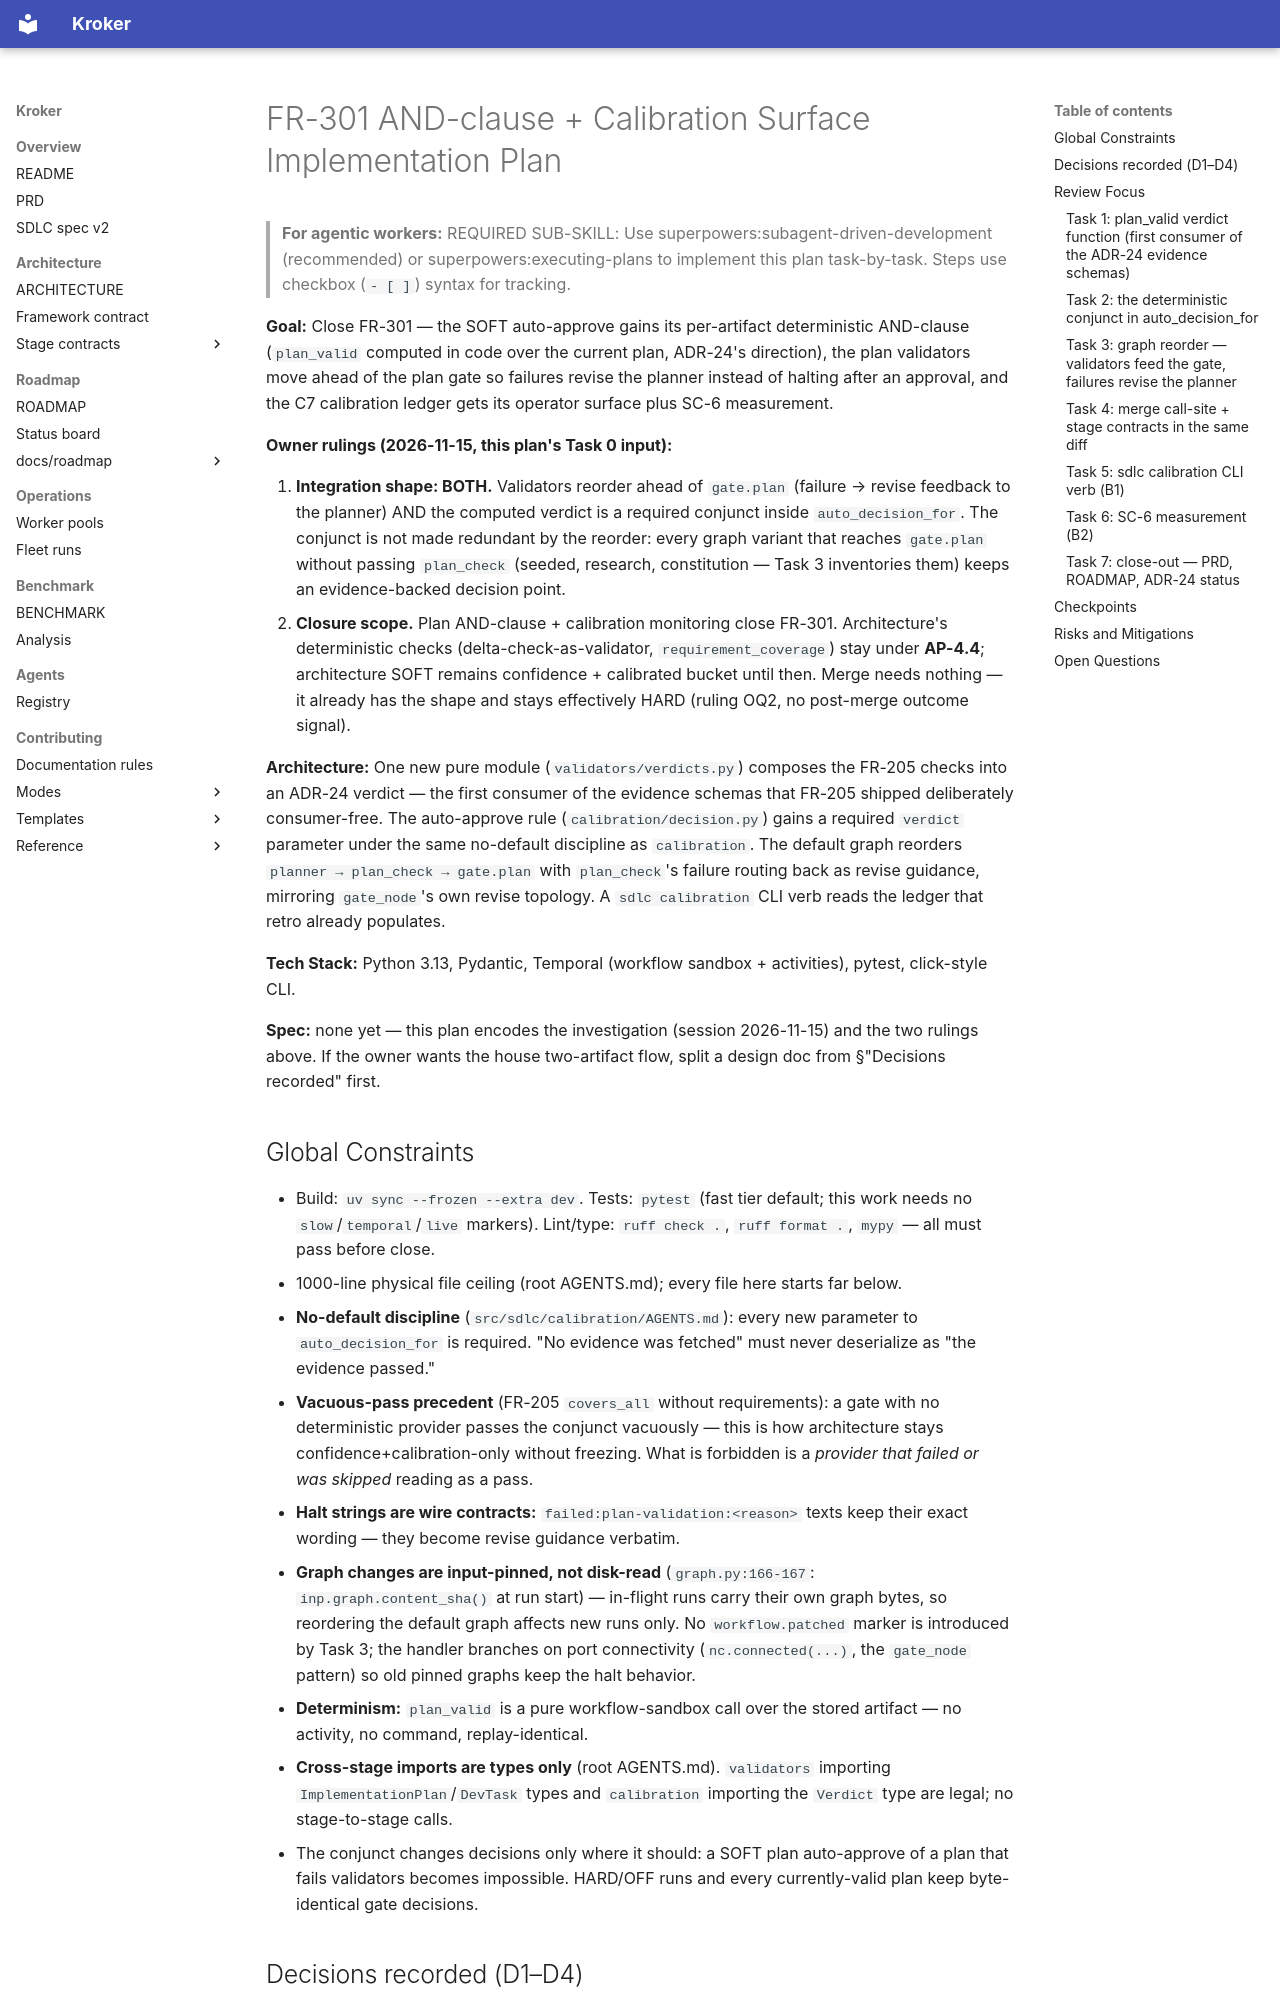

repository: Kit-Kroker/Kroker · page: superpowers/plans/2026-11-15-fr301-and-clause-and-calibration-surface/index.html · generator: mkdocs

# FR-301 AND-clause + Calibration Surface Implementation Plan

> **For agentic workers:** REQUIRED SUB-SKILL: Use superpowers:subagent-driven-development (recommended) or superpowers:executing-plans to implement this plan task-by-task. Steps use checkbox (`- [ ]`) syntax for tracking.

**Goal:** Close FR-301 — the SOFT auto-approve gains its per-artifact deterministic AND-clause (`plan_valid` computed in code over the current plan, ADR-24's direction), the plan validators move ahead of the plan gate so failures revise the planner instead of halting after an approval, and the C7 calibration ledger gets its operator surface plus SC-6 measurement.

**Owner rulings (2026-11-15, this plan's Task 0 input):**

1. **Integration shape: BOTH.** Validators reorder ahead of `gate.plan` (failure → revise feedback to the planner) AND the computed verdict is a required conjunct inside `auto_decision_for`. The conjunct is not made redundant by the reorder: every graph variant that reaches `gate.plan` without passing `plan_check` (seeded, research, constitution — Task 3 inventories them) keeps an evidence-backed decision point.
2. **Closure scope.** Plan AND-clause + calibration monitoring close FR-301. Architecture's deterministic checks (delta-check-as-validator, `requirement_coverage`) stay under **AP-4.4**; architecture SOFT remains confidence + calibrated bucket until then. Merge needs nothing — it already has the shape and stays effectively HARD (ruling OQ2, no post-merge outcome signal).

**Architecture:** One new pure module (`validators/verdicts.py`) composes the FR-205 checks into an ADR-24 verdict — the first consumer of the evidence schemas that FR-205 shipped deliberately consumer-free. The auto-approve rule (`calibration/decision.py`) gains a required `verdict` parameter under the same no-default discipline as `calibration`. The default graph reorders `planner → plan_check → gate.plan` with `plan_check`'s failure routing back as revise guidance, mirroring `gate_node`'s own revise topology. A `sdlc calibration` CLI verb reads the ledger that retro already populates.

**Tech Stack:** Python 3.13, Pydantic, Temporal (workflow sandbox + activities), pytest, click-style CLI.

**Spec:** none yet — this plan encodes the investigation (session 2026-11-15) and the two rulings above. If the owner wants the house two-artifact flow, split a design doc from §"Decisions recorded" first.
